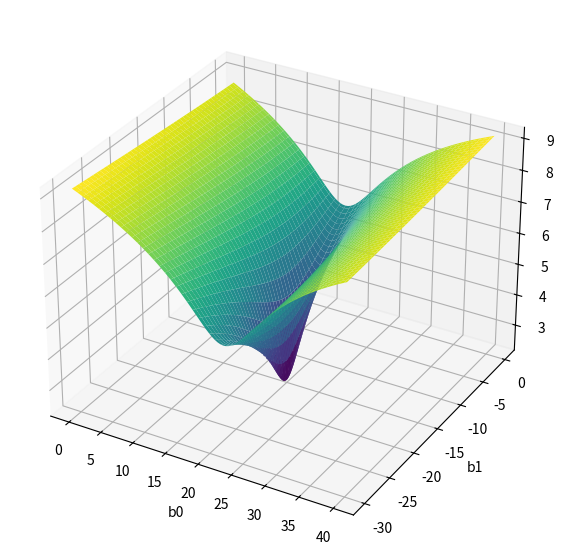

Write the Python code that produced this figure.
import numpy as np
import matplotlib.pyplot as plt
from mpl_toolkits.mplot3d import Axes3D

# feature count
n = 1000

# input
x = np.random.normal(3, 5, size=n)

# output
noise = np.random.normal(0, 3, size=n)
y = -15 * x + 20 + noise

X = np.sum(x) # an scalar
Y = np.sum(y) # an scalar

b1 = (n * np.dot(x, y) - X * Y) / (n * np.dot(x, x) - X ** 2)
b0 = (Y - b1 * X) / n


# MEAN SQUARED ERROR
def MSE_LOSS(b0, b1, x, y):
  predict = b0 + b1 * x
  loss = np.sum((predict - y) ** 2) / len(x)
  return loss

# b0 = w0 = 20, 100 numbers in range of 0 to 40
b0_vals = np.linspace(0, 40, 100)

# b1 = w1 = -15, 100 numbers in range of -30 to 0
b1_vals = np.linspace(-30, 0, 100)

# 2d array of zeros
z = np.zeros((len(b0_vals), len(b1_vals)))

for i in range(len(b0_vals)) :
  for j in range(len(b1_vals)) :
    z[i, j] = np.log(MSE_LOSS(b0_vals[i], b1_vals[j], x, y))


# a figure of "width=10" and "height=7"
fig = plt.figure(figsize=(10, 7))
ax = fig.add_subplot(111, projection='3d')
B0, B1 = np.meshgrid(b0_vals, b1_vals)
ax.plot_surface(B0, B1, z, cmap='viridis')


ax.set_xlabel('b0')
ax.set_ylabel('b1')
ax.set_zlabel('loss')

plt.show()

# this figure shows that at (b0=w0=-20) and (b1=w1=-15) we have the lowest amount of error and from any point on this 
# figure if we try to move in direction of decreasing the error , we'll eventually get to this point (b0=w0=-20) and (b1=w1=-15) again.
